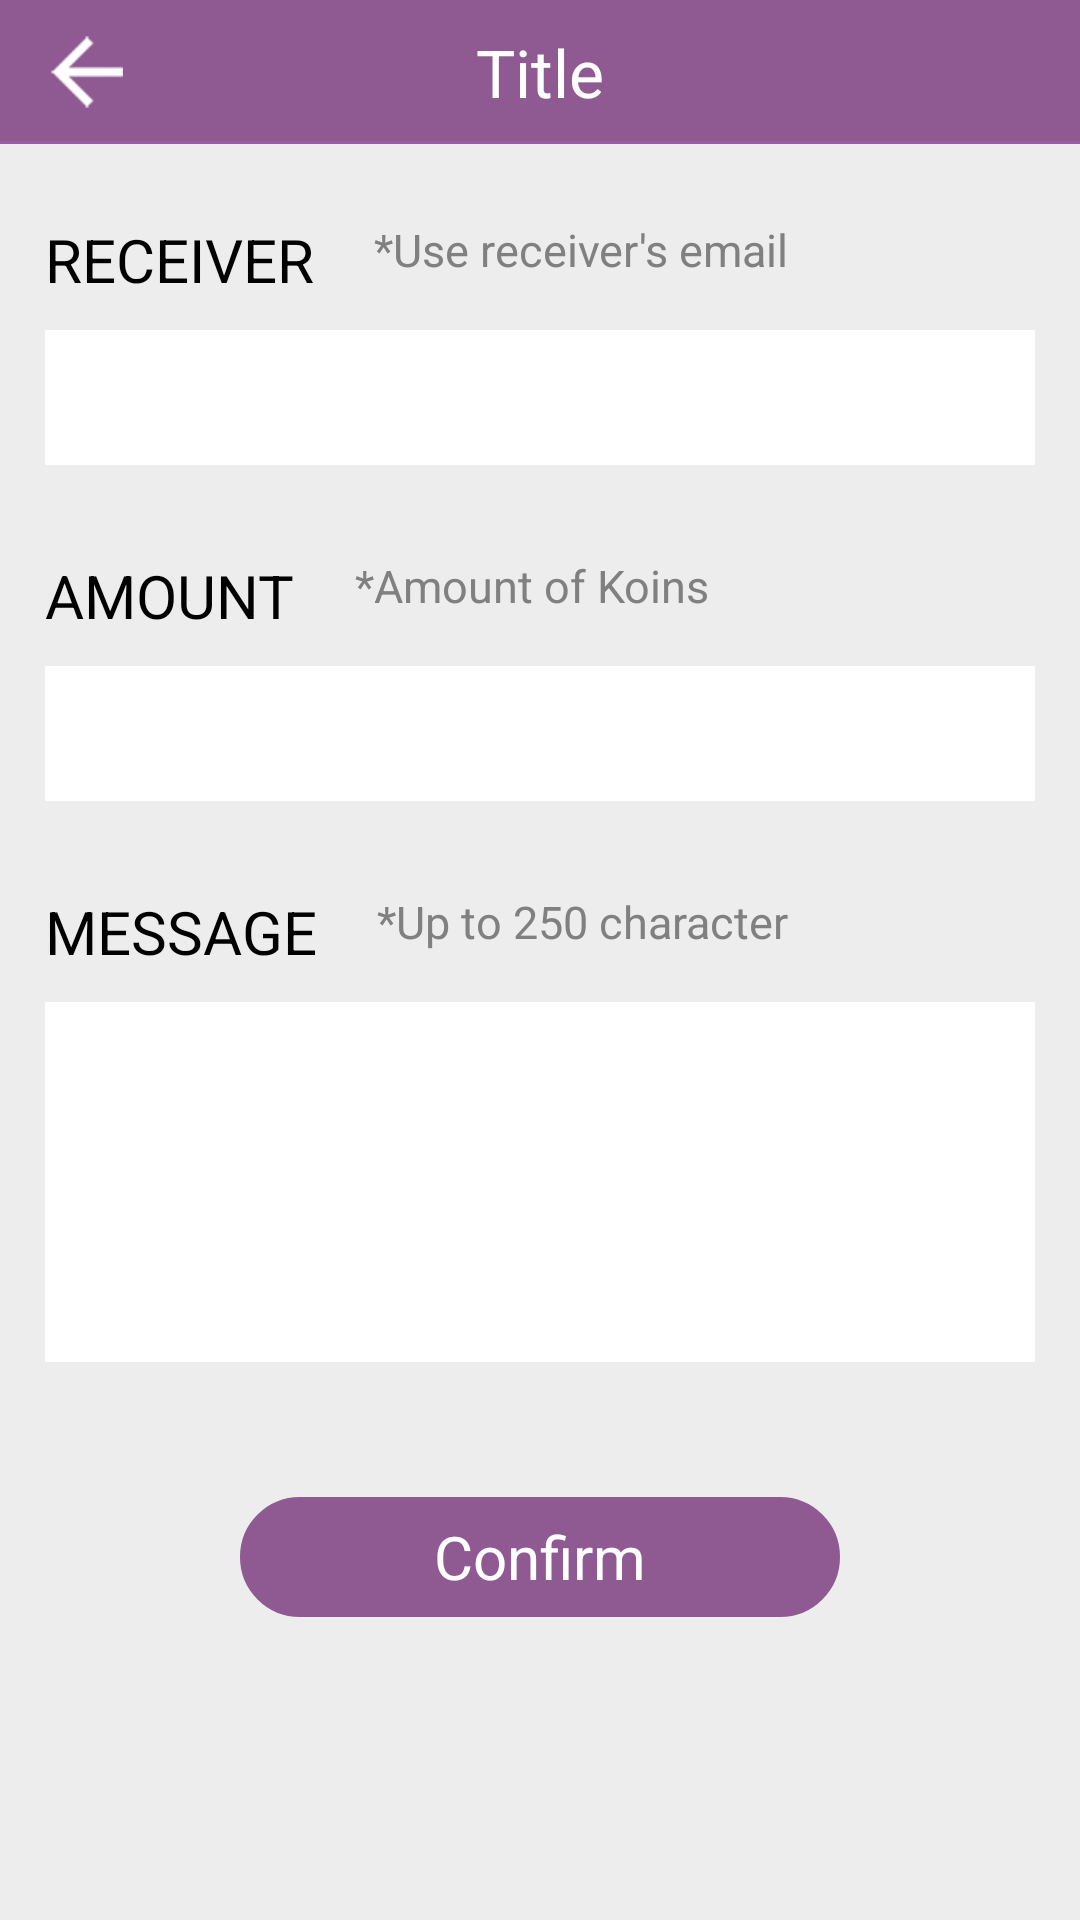

Write the Android layout XML for this screen, with the resource values it uses.
<!-- AndroidManifest.xml: application theme AppTheme -->
<!-- res/layout/fragment_koin_transfer_layout.xml -->
<?xml version="1.0" encoding="utf-8"?>
<LinearLayout xmlns:android="http://schemas.android.com/apk/res/android"
    android:layout_width="match_parent"
    android:layout_height="match_parent"
    android:background="@color/LightGray"
    android:orientation="vertical">

    
    <include
        android:id="@+id/actionBar"
        layout="@layout/custom_toolbar_layout"
        android:layout_width="match_parent"
        android:layout_height="48dp" />

    <ScrollView
        android:layout_width="match_parent"
        android:layout_height="wrap_content"
        android:paddingTop="10dp">

        <RelativeLayout
            android:layout_width="match_parent"
            android:layout_height="wrap_content"
            android:paddingBottom="15dp">

            <RelativeLayout
                android:id="@+id/recieverRilLayout"
                android:layout_width="match_parent"
                android:layout_height="wrap_content"
                android:layout_margin="15dp">

                <TextView
                    android:id="@+id/receiverLabelTextView"
                    android:layout_width="wrap_content"
                    android:layout_height="wrap_content"
                    android:text="RECEIVER"
                    android:textAllCaps="true"
                    android:textColor="@color/black"
                    android:textSize="20dp" />

                <TextView
                    android:layout_width="wrap_content"
                    android:layout_height="wrap_content"
                    android:layout_marginLeft="20dp"
                    android:layout_toRightOf="@+id/receiverLabelTextView"
                    android:text="*Use receiver's email"
                    android:textColor="@color/gray"
                    android:textSize="15dp" />

                <EditText
                    android:id="@+id/receiverEmailEditText"
                    android:layout_width="match_parent"
                    android:layout_height="45dp"
                    android:layout_below="@+id/receiverLabelTextView"
                    android:layout_marginTop="10dp"
                    android:background="@color/white"
                    android:paddingLeft="10dp"
                    android:paddingRight="10dp"
                    android:singleLine="true" />

            </RelativeLayout>

            <RelativeLayout
                android:id="@+id/amountRilLayout"
                android:layout_width="match_parent"
                android:layout_height="wrap_content"
                android:layout_below="@+id/recieverRilLayout"
                android:layout_margin="15dp">

                <TextView
                    android:id="@+id/amountLabelTextView"
                    android:layout_width="wrap_content"
                    android:layout_height="wrap_content"
                    android:text="Amount"
                    android:textAllCaps="true"
                    android:textColor="@color/black"
                    android:textSize="20dp" />

                <TextView
                    android:layout_width="wrap_content"
                    android:layout_height="wrap_content"
                    android:layout_marginLeft="20dp"
                    android:layout_toRightOf="@+id/amountLabelTextView"
                    android:text="*Amount of Koins"
                    android:textColor="@color/gray"
                    android:textSize="15dp" />

                <EditText
                    android:id="@+id/amountEditText"
                    android:layout_width="match_parent"
                    android:layout_height="45dp"
                    android:layout_below="@+id/amountLabelTextView"
                    android:layout_marginTop="10dp"
                    android:background="@color/white"
                    android:inputType="number"
                    android:paddingLeft="10dp"
                    android:paddingRight="10dp"
                    android:singleLine="true" />

            </RelativeLayout>

            <RelativeLayout
                android:id="@+id/messageRilLayout"
                android:layout_width="match_parent"
                android:layout_height="wrap_content"
                android:layout_below="@+id/amountRilLayout"
                android:layout_margin="15dp">

                <TextView
                    android:id="@+id/msgLabelTextView"
                    android:layout_width="wrap_content"
                    android:layout_height="wrap_content"
                    android:text="Message"
                    android:textAllCaps="true"
                    android:textColor="@color/black"
                    android:textSize="20dp" />

                <TextView
                    android:layout_width="wrap_content"
                    android:layout_height="wrap_content"
                    android:layout_marginLeft="20dp"
                    android:layout_toRightOf="@+id/msgLabelTextView"
                    android:text="*Up to 250 character"
                    android:textColor="@color/gray"
                    android:textSize="15dp" />

                <EditText
                    android:id="@+id/msgEditText"
                    android:layout_width="match_parent"
                    android:layout_height="120dp"
                    android:layout_below="@+id/msgLabelTextView"
                    android:layout_marginTop="10dp"
                    android:background="@color/white"
                    android:gravity="top|left"
                    android:paddingLeft="10dp"
                    android:paddingRight="10dp"
                    android:paddingTop="1dp" />

            </RelativeLayout>

            <TextView
                android:id="@+id/confirmBtnTextView"
                android:layout_width="200dp"
                android:layout_height="40dp"
                android:layout_below="@+id/messageRilLayout"
                android:layout_centerHorizontal="true"
                android:layout_marginTop="30dp"
                android:background="@drawable/btn_effect_drawable"
                android:gravity="center"
                android:text="Confirm"
                android:textColor="@color/white"
                android:textSize="20dp" />


        </RelativeLayout>


    </ScrollView>

</LinearLayout>
<!-- res/layout/custom_toolbar_layout.xml (included above) -->
<?xml version="1.0" encoding="utf-8"?>
<RelativeLayout xmlns:android="http://schemas.android.com/apk/res/android"
    android:layout_width="match_parent"
    android:layout_height="48dp"
    android:background="@color/theamPurpleDark"
    android:orientation="vertical">

    <ImageView
        android:id="@+id/leftBtnImageView"
        android:layout_width="48dp"
        android:layout_height="48dp"
        android:layout_centerVertical="true"
        android:layout_marginLeft="5dp"
        android:background="?android:selectableItemBackground"
        android:padding="12dp"
        android:src="@drawable/back" />

    <TextView
        android:id="@+id/titleTextView"
        android:layout_width="wrap_content"
        android:layout_height="wrap_content"
        android:layout_centerInParent="true"
        android:text="Title"
        android:textColor="@color/white"
        android:textSize="22dp" />

    <ProgressBar
        android:id="@+id/progressBar"
        android:layout_width="27dp"
        android:layout_height="27dp"
        android:layout_alignParentRight="true"
        android:layout_centerVertical="true"
        android:layout_marginRight="10dp"
        android:visibility="gone" />

    <View
        android:id="@+id/sprator"
        android:layout_width="match_parent"
        android:layout_height="1dp"
        android:layout_alignParentBottom="true"
        android:alpha="0.8"
        android:background="@color/theamPurple" />


</RelativeLayout>
<!-- resources referenced by this layout -->
<resources>
  <color name="LightGray">#ededed</color>
  <color name="black">#000000</color>
  <color name="gray">#808080</color>
  <color name="theamPurple">#9A60A8</color>
  <color name="theamPurpleDark">#8F5A92</color>
  <color name="white">#FFFFFF</color>
  <!-- drawable back: png bitmap (drawable, 1249 bytes) -->
  <!-- drawable btn_effect_drawable (drawable) -->
  <?xml version="1.0" encoding="utf-8"?>
  <selector xmlns:android="http://schemas.android.com/apk/res/android">
  
      <item android:drawable="@drawable/btn_shape_drawable_press" android:state_selected="true"></item>
      <item android:drawable="@drawable/btn_shape_drawable_press" android:state_pressed="true"></item>
      <item android:drawable="@drawable/btn_shape_drawable"></item>
  
  </selector>
  <style name="AppTheme" parent="Theme.AppCompat.Light.DarkActionBar">
          
          <item name="colorPrimary">@color/colorPrimary</item>
          <item name="colorPrimaryDark">@color/colorPrimaryDark</item>
          <item name="colorAccent">@color/colorAccent</item>
          <item name="android:statusBarColor">@color/theamPurpleDark</item>
      </style>
  <!-- drawable btn_shape_drawable_press (drawable) -->
  <?xml version="1.0" encoding="utf-8"?>
  <shape xmlns:android="http://schemas.android.com/apk/res/android"
      android:shape="rectangle">
      <corners android:radius="100dp" />
      <solid android:color="@color/theamPurpleLight" />
      <stroke
          android:width="1.5dp"
          android:color="@color/theamPurpleLight" />
  </shape>
  <!-- drawable btn_shape_drawable (drawable) -->
  <?xml version="1.0" encoding="utf-8"?>
  <shape xmlns:android="http://schemas.android.com/apk/res/android"
      android:shape="rectangle">
      <corners android:radius="100dp" />
      <solid android:color="@color/theamPurpleDark" />
      <stroke
          android:width="1.5dp"
          android:color="@color/theamPurpleDark" />
  </shape>
  <color name="colorPrimary">#3F51B5</color>
  <color name="colorPrimaryDark">#303F9F</color>
  <color name="colorAccent">#FF4081</color>
  <color name="theamPurpleLight">#F199F8</color>
</resources>
